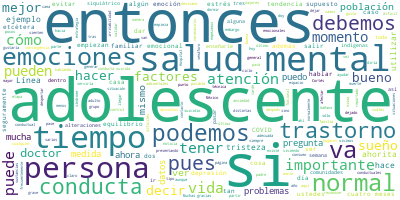

Values plotted in this chart, from the file beside it:
Participante, Texto, Sentimiento, Palabras, Dia, Mes, Anio
EMMANUEL SARMIENTO HERNANDEZ, Antes que nada, es un gusto estar nuevam…, 0.0, 12, 9, 08, 2020
EMMANUEL SARMIENTO HERNANDEZ, Muchísimas gracias al doctor Hugo López-…, 0.0, 22, 9, 08, 2020
EMMANUEL SARMIENTO HERNANDEZ, Y, bueno, tema que vamos a platicar el d…, 0.0, 60, 9, 08, 2020
EMMANUEL SARMIENTO HERNANDEZ, Vamos a comenzar definiendo a la salud m…, 0.0, 58, 9, 08, 2020
EMMANUEL SARMIENTO HERNANDEZ, ¿Y para qué nos serviría la salud mental…, 0.0, 16, 9, 08, 2020
EMMANUEL SARMIENTO HERNANDEZ, Bueno, serviría para muchas situaciones:…, 0.0, 50, 9, 08, 2020
EMMANUEL SARMIENTO HERNANDEZ, Podría seguir yo mencionado cuáles son t…, 0.0, 25, 9, 08, 2020
EMMANUEL SARMIENTO HERNANDEZ, Hay varias situaciones en la vida que no…, 0.0, 23, 9, 08, 2020
EMMANUEL SARMIENTO HERNANDEZ, ¿Qué factores pueden afectar a la salud …, 0.0, 14, 9, 08, 2020
EMMANUEL SARMIENTO HERNANDEZ, Bueno, podemos mencionar una lista inter…, 0.0, 49, 9, 08, 2020
EMMANUEL SARMIENTO HERNANDEZ, También podemos hablar de otros factores…, 0.0, 40, 9, 08, 2020
EMMANUEL SARMIENTO HERNANDEZ, Todos estos factores pudieran afectar es…, 0.0, 96, 9, 08, 2020
EMMANUEL SARMIENTO HERNANDEZ, Dentro de estos factores ambientales de …, 0.0, 77, 9, 08, 2020
EMMANUEL SARMIENTO HERNANDEZ, Pero específicamente la adolescencia es …, 0.0, 51, 9, 08, 2020
EMMANUEL SARMIENTO HERNANDEZ, Desde hace más de cuatro meses dejaron d…, 0.0, 83, 9, 08, 2020
EMMANUEL SARMIENTO HERNANDEZ, Por eso dijo que no es para menos que em…, 0.0, 58, 9, 08, 2020
EMMANUEL SARMIENTO HERNANDEZ, ¿Cuáles son las principales reacciones q…, 0.0, 21, 9, 08, 2020
EMMANUEL SARMIENTO HERNANDEZ, Yo las dividiría en dos: alteraciones em…, 0.0, 10, 9, 08, 2020
EMMANUEL SARMIENTO HERNANDEZ, Antes de entrar a una alteración emocion…, 0.0, 63, 9, 08, 2020
EMMANUEL SARMIENTO HERNANDEZ, Estas alteraciones emocionales, bueno, c…, 0.0, 45, 9, 08, 2020
EMMANUEL SARMIENTO HERNANDEZ, Aun así, estas emociones debemos de obse…, 0.0, 62, 9, 08, 2020
EMMANUEL SARMIENTO HERNANDEZ, Hay tres condiciones que yo les diría qu…, 0.0, 60, 9, 08, 2020
EMMANUEL SARMIENTO HERNANDEZ, Entonces, cualquier emoción, cualquiera …, 0.0, 58, 9, 08, 2020
EMMANUEL SARMIENTO HERNANDEZ, Me interesa mucho que quede muy claro. V…, 0.0, 43, 9, 08, 2020
EMMANUEL SARMIENTO HERNANDEZ, Bueno, yo la definiría como una emoción …, 0.0, 51, 9, 08, 2020
EMMANUEL SARMIENTO HERNANDEZ, No es lo mismo hablar de depresión, aunq…, 0.0, 53, 9, 08, 2020
EMMANUEL SARMIENTO HERNANDEZ, Y para que vean que no es lo mismo, la d…, 0.0, 43, 9, 08, 2020
EMMANUEL SARMIENTO HERNANDEZ, Pero, además de esta tristeza o irritabi…, 0.0, 123, 9, 08, 2020
EMMANUEL SARMIENTO HERNANDEZ, La conducta suicida, como ustedes saben,…, 0.0, 18, 9, 08, 2020
EMMANUEL SARMIENTO HERNANDEZ, ¿Qué es una fantasía de muerte?, 0.0, 6, 9, 08, 2020
EMMANUEL SARMIENTO HERNANDEZ, Por ejemplo, que el adolescente diga: ‘M…, 0.0, 38, 9, 08, 2020
EMMANUEL SARMIENTO HERNANDEZ, Entonces, conforme estos síntomas depres…, 0.0, 47, 9, 08, 2020
EMMANUEL SARMIENTO HERNANDEZ, ¿Qué tan grave es esto?, ¿por qué me tom…, 0.0, 15, 9, 08, 2020
EMMANUEL SARMIENTO HERNANDEZ, Pues es tan grave que, a nivel mundial, …, 0.0, 53, 9, 08, 2020
EMMANUEL SARMIENTO HERNANDEZ, Lo mismo que con las emociones puede pas…, 0.0, 37, 9, 08, 2020
EMMANUEL SARMIENTO HERNANDEZ, ¿Y qué empezamos a ver -seguramente- en …, 0.0, 8, 9, 08, 2020
EMMANUEL SARMIENTO HERNANDEZ, Pues muchos episodios de desobediencia, …, 0.0, 55, 9, 08, 2020
EMMANUEL SARMIENTO HERNANDEZ, Y el mayor tiempo frente a las pantallas…, 0.0, 61, 9, 08, 2020
EMMANUEL SARMIENTO HERNANDEZ, Ahora, digamos que esta la parte normal,…, 0.0, 72, 9, 08, 2020
EMMANUEL SARMIENTO HERNANDEZ, Quiero comentarles que estos diagnóstico…, 0.0, 68, 9, 08, 2020
EMMANUEL SARMIENTO HERNANDEZ, El otro gran grupo de problemas que se e…, 0.0, 42, 9, 08, 2020
EMMANUEL SARMIENTO HERNANDEZ, ¿De qué drogas hablamos?, 0.0, 4, 9, 08, 2020
EMMANUEL SARMIENTO HERNANDEZ, Pues empezando por el tabaco, por las má…, 0.0, 52, 9, 08, 2020
EMMANUEL SARMIENTO HERNANDEZ, Ahora, una pregunta que seguramente todo…, 0.0, 68, 9, 08, 2020
EMMANUEL SARMIENTO HERNANDEZ, Bueno, yo les diría que pueden hacerse m…, 0.0, 17, 9, 08, 2020
EMMANUEL SARMIENTO HERNANDEZ, Primero, como adulto, como familiar resp…, 0.0, 20, 9, 08, 2020
EMMANUEL SARMIENTO HERNANDEZ, ¿Qué es esto?, 0.0, 3, 9, 08, 2020
EMMANUEL SARMIENTO HERNANDEZ, Pues se los puedo dar en ejemplos. El va…, 0.0, 46, 9, 08, 2020
EMMANUEL SARMIENTO HERNANDEZ, Entonces, se pueden utilizar algunas fra…, 0.0, 49, 9, 08, 2020
EMMANUEL SARMIENTO HERNANDEZ, Y, como les decía hace un momento, hay q…, 0.0, 57, 9, 08, 2020
EMMANUEL SARMIENTO HERNANDEZ, Número dos, transmitir seguridad y tranq…, 0.0, 134, 9, 08, 2020
EMMANUEL SARMIENTO HERNANDEZ, Tres, en algunas ocasiones las cosas se …, 0.0, 102, 9, 08, 2020
EMMANUEL SARMIENTO HERNANDEZ, Entiendo que en muchos hogares mexicanos…, 0.0, 78, 9, 08, 2020
EMMANUEL SARMIENTO HERNANDEZ, Hay otras técnicas como la de extinción,…, 0.0, 45, 9, 08, 2020
EMMANUEL SARMIENTO HERNANDEZ, ¿Qué es atención positiva y negativa?, 0.0, 6, 9, 08, 2020
EMMANUEL SARMIENTO HERNANDEZ, Es decir, no ir a regañar ni tampoco ir …, 0.0, 21, 9, 08, 2020
EMMANUEL SARMIENTO HERNANDEZ, Entonces, dejamos que se extinga esa con…, 0.0, 76, 9, 08, 2020
EMMANUEL SARMIENTO HERNANDEZ, Sé que esto es muy difícil, pero estamos…, 0.0, 110, 9, 08, 2020
EMMANUEL SARMIENTO HERNANDEZ, No es lo mismo decir: ‘Si tú haces esto,…, 0.0, 41, 9, 08, 2020
EMMANUEL SARMIENTO HERNANDEZ, Hay que decirles en este punto -y hay qu…, 0.0, 51, 9, 08, 2020
... 41 more rows
